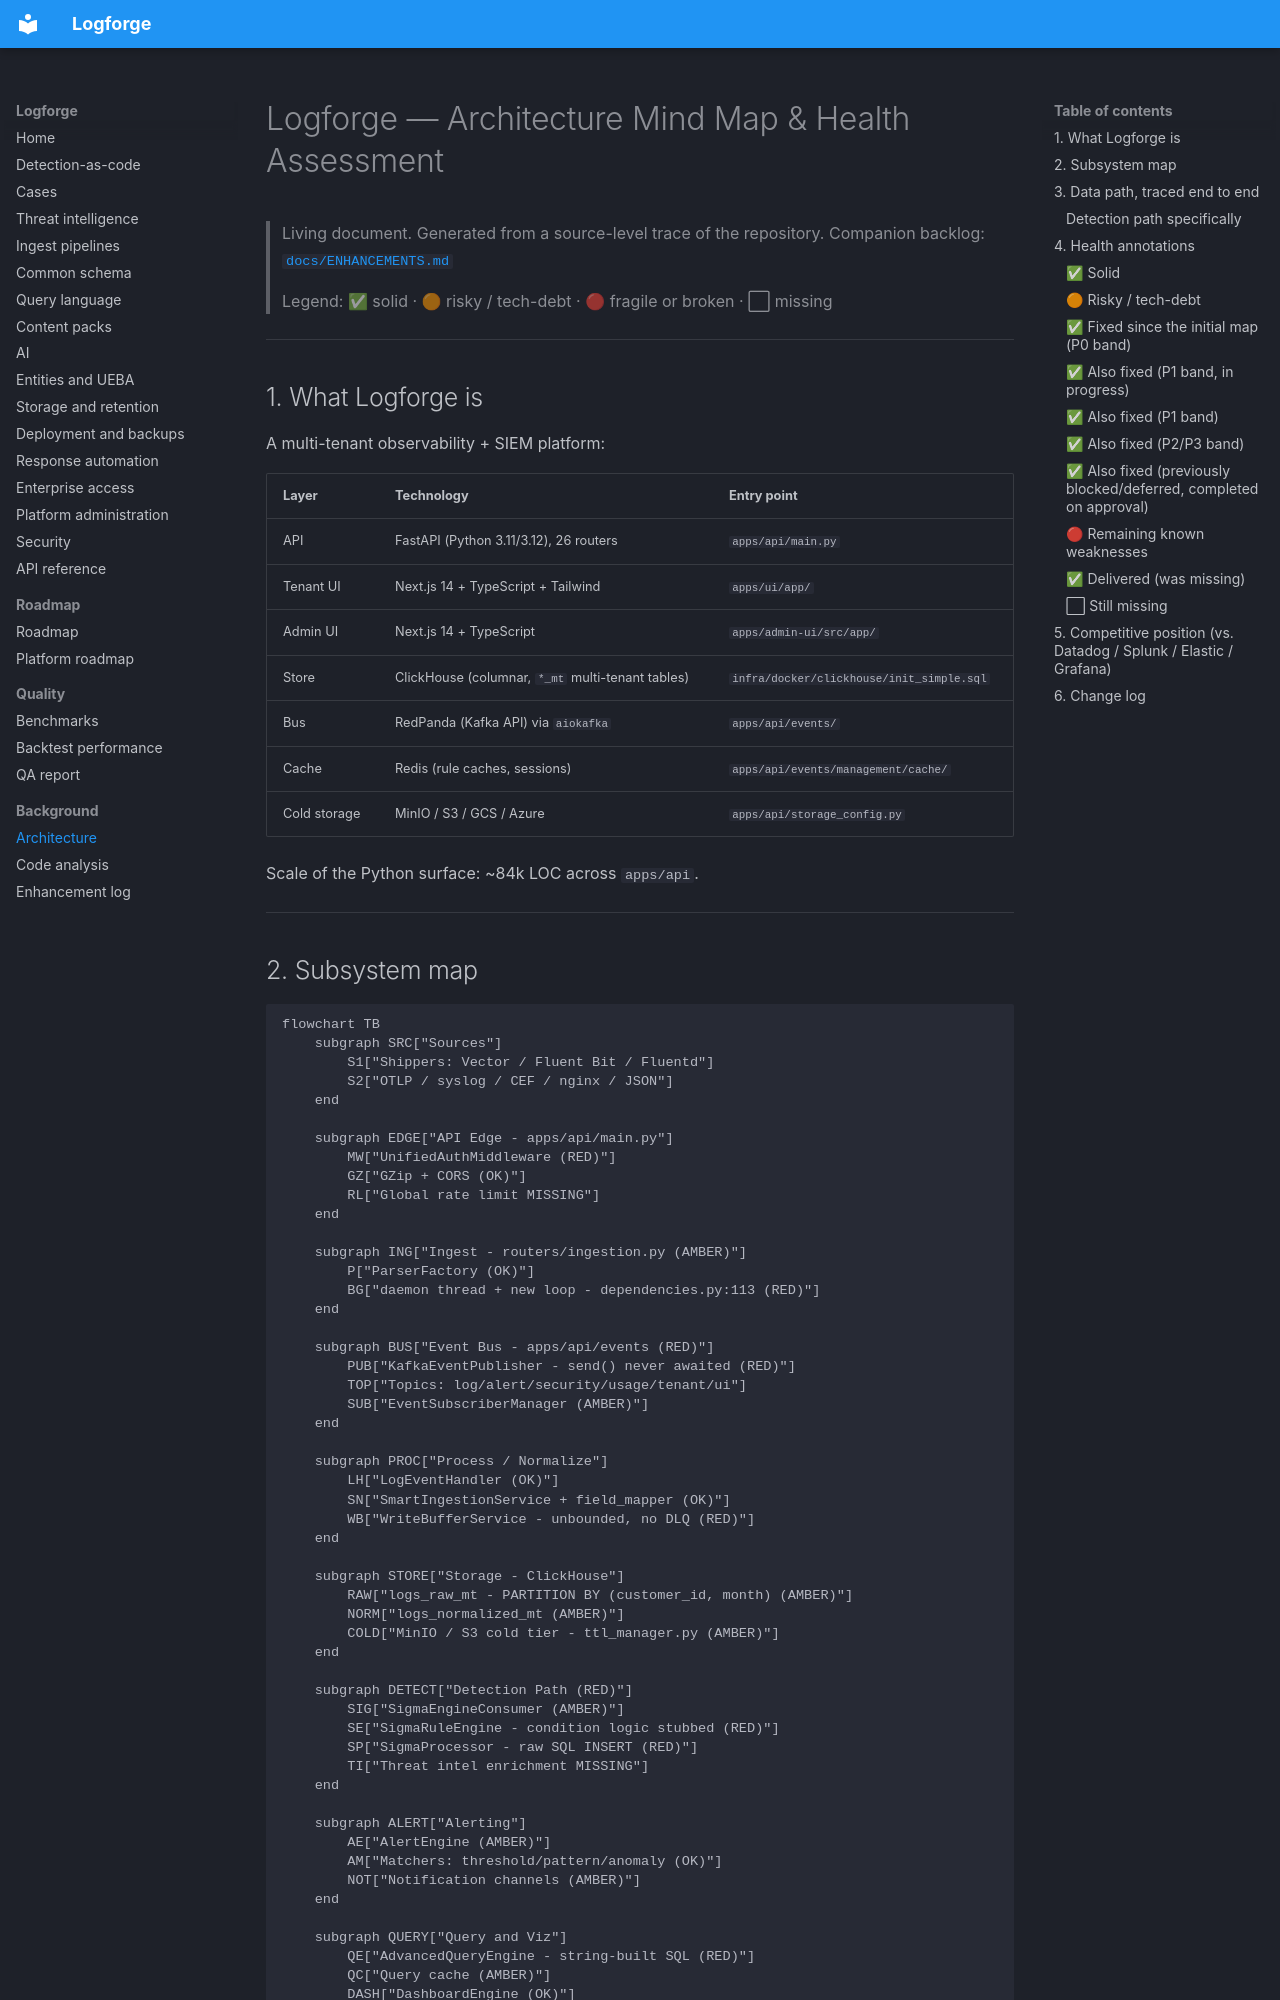

repository: miteshpant/Logforge · page: ARCHITECTURE_MINDMAP/index.html · generator: mkdocs

# Logforge — Architecture Mind Map & Health Assessment

> Living document. Generated from a source-level trace of the repository.
> Companion backlog: [`docs/ENHANCEMENTS.md`](./ENHANCEMENTS.md)
>
> Legend: ✅ solid · 🟠 risky / tech-debt · 🔴 fragile or broken · ⬜ missing

---

## 1. What Logforge is

A multi-tenant observability + SIEM platform:

| Layer | Technology | Entry point |
|---|---|---|
| API | FastAPI (Python 3.11/3.12), 26 routers | `apps/api/main.py` |
| Tenant UI | Next.js 14 + TypeScript + Tailwind | `apps/ui/app/` |
| Admin UI | Next.js 14 + TypeScript | `apps/admin-ui/src/app/` |
| Store | ClickHouse (columnar, `*_mt` multi-tenant tables) | `infra/docker/clickhouse/init_simple.sql` |
| Bus | RedPanda (Kafka API) via `aiokafka` | `apps/api/events/` |
| Cache | Redis (rule caches, sessions) | `apps/api/events/management/cache/` |
| Cold storage | MinIO / S3 / GCS / Azure | `apps/api/storage_config.py` |

Scale of the Python surface: ~84k LOC across `apps/api`.

---
